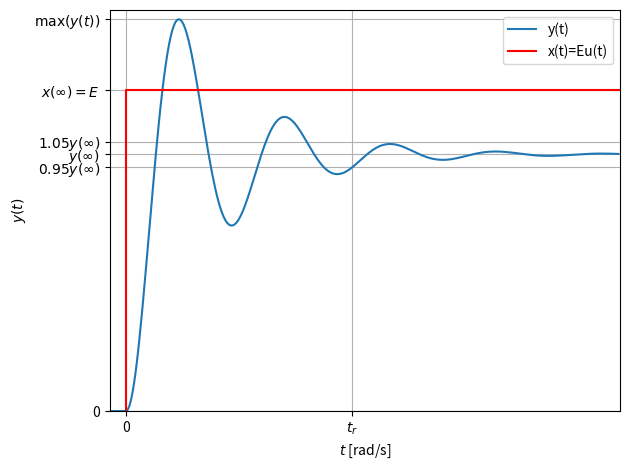

Generate this figure with matplotlib: (Note: this script raises an exception after producing the figure.)
import numpy as np
import matplotlib.pyplot as plt
from scipy.signal import lti

w0 = 1
m = 0.2
t = np.arange(0,30,0.1)
H = lti([0.8],[1/(w0**2),2*m/w0,1])
t,s = H.step(T=t)
t2 = np.insert(t,0,[-1,0])
s2 = np.insert(s,0,[0,0])
smax = max(s)
tr = t[np.where((s>1.05*0.8) | (s<0.95*0.8))[-1]]

plt.plot(t2,s2,label="y(t)")
plt.plot([0,0,0,30],[0,0,1,1],color = 'r', label="x(t)=Eu(t)")
plt.xlabel("$t$ [rad/s]")
plt.ylabel("$y(t)$")
plt.xlim([-1,30])
plt.ylim([0,1.25])
plt.xticks([0,tr[-1]],["0","$t_r$"])
plt.yticks([0,0.95*0.8,0.8,1.05*0.8,1,smax],["0","$0.95y(\infty)$","$y(\infty)$","$1.05y(\infty)$","$x(\infty)=E$","$\max(y(t))$"])
plt.grid()
plt.legend()
plt.tight_layout()

plt.savefig('../img/fig2.png')